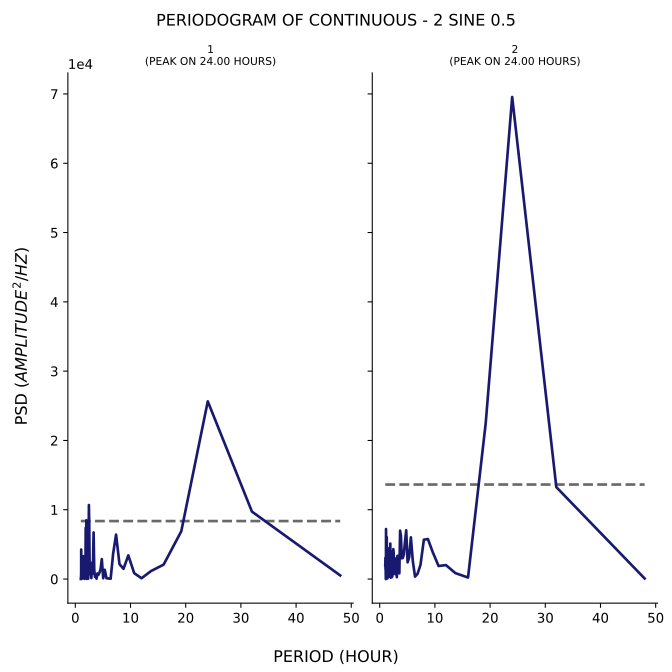

Data behind this chart, as committed beside it:
test, period, psd
1, 48.0, 522.3
1, 32.0, 9732
1, 24.0, 25641
1, 19.2, 6898
1, 16.0, 2081
1, 13.71, 1153
1, 12.0, 117.2
1, 10.67, 852.2
1, 9.6, 3416
1, 8.727, 1477
1, 8.0, 2156
1, 7.385, 6415
1, 6.857, 3700
1, 6.4, 53.54
1, 6.0, 81.03
1, 5.647, 122.6
1, 5.333, 1337
1, 5.053, 116.7
1, 4.8, 2881
1, 4.571, 1393
1, 4.364, 906.8
1, 4.174, 596.3
1, 4.0, 807.9
1, 3.84, 50.85
1, 3.692, 428.8
1, 3.556, 325.9
1, 3.429, 1345
1, 3.31, 6730
1, 3.2, 1992
1, 3.097, 761.9
1, 3.0, 2358
1, 2.909, 141.3
1, 2.824, 1264
1, 2.743, 673.2
1, 2.667, 2288
1, 2.595, 1993
1, 2.526, 7683
1, 2.462, 10682
1, 2.4, 4880
1, 2.341, 61.69
1, 2.286, 867.4
1, 2.233, 1407
1, 2.182, 2266
1, 2.133, 554.5
1, 2.087, 19.64
1, 2.043, 3648
1, 2.0, 8476
1, 1.959, 4469
1, 1.92, 5519
1, 1.882, 7399
1, 1.846, 2876
1, 1.811, 2888
1, 1.778, 2108
1, 1.745, 450.1
1, 1.714, 552.1
1, 1.684, 35.86
1, 1.655, 198.2
1, 1.627, 804.6
1, 1.6, 523.2
1, 1.574, 231.3
... 130 more rows
